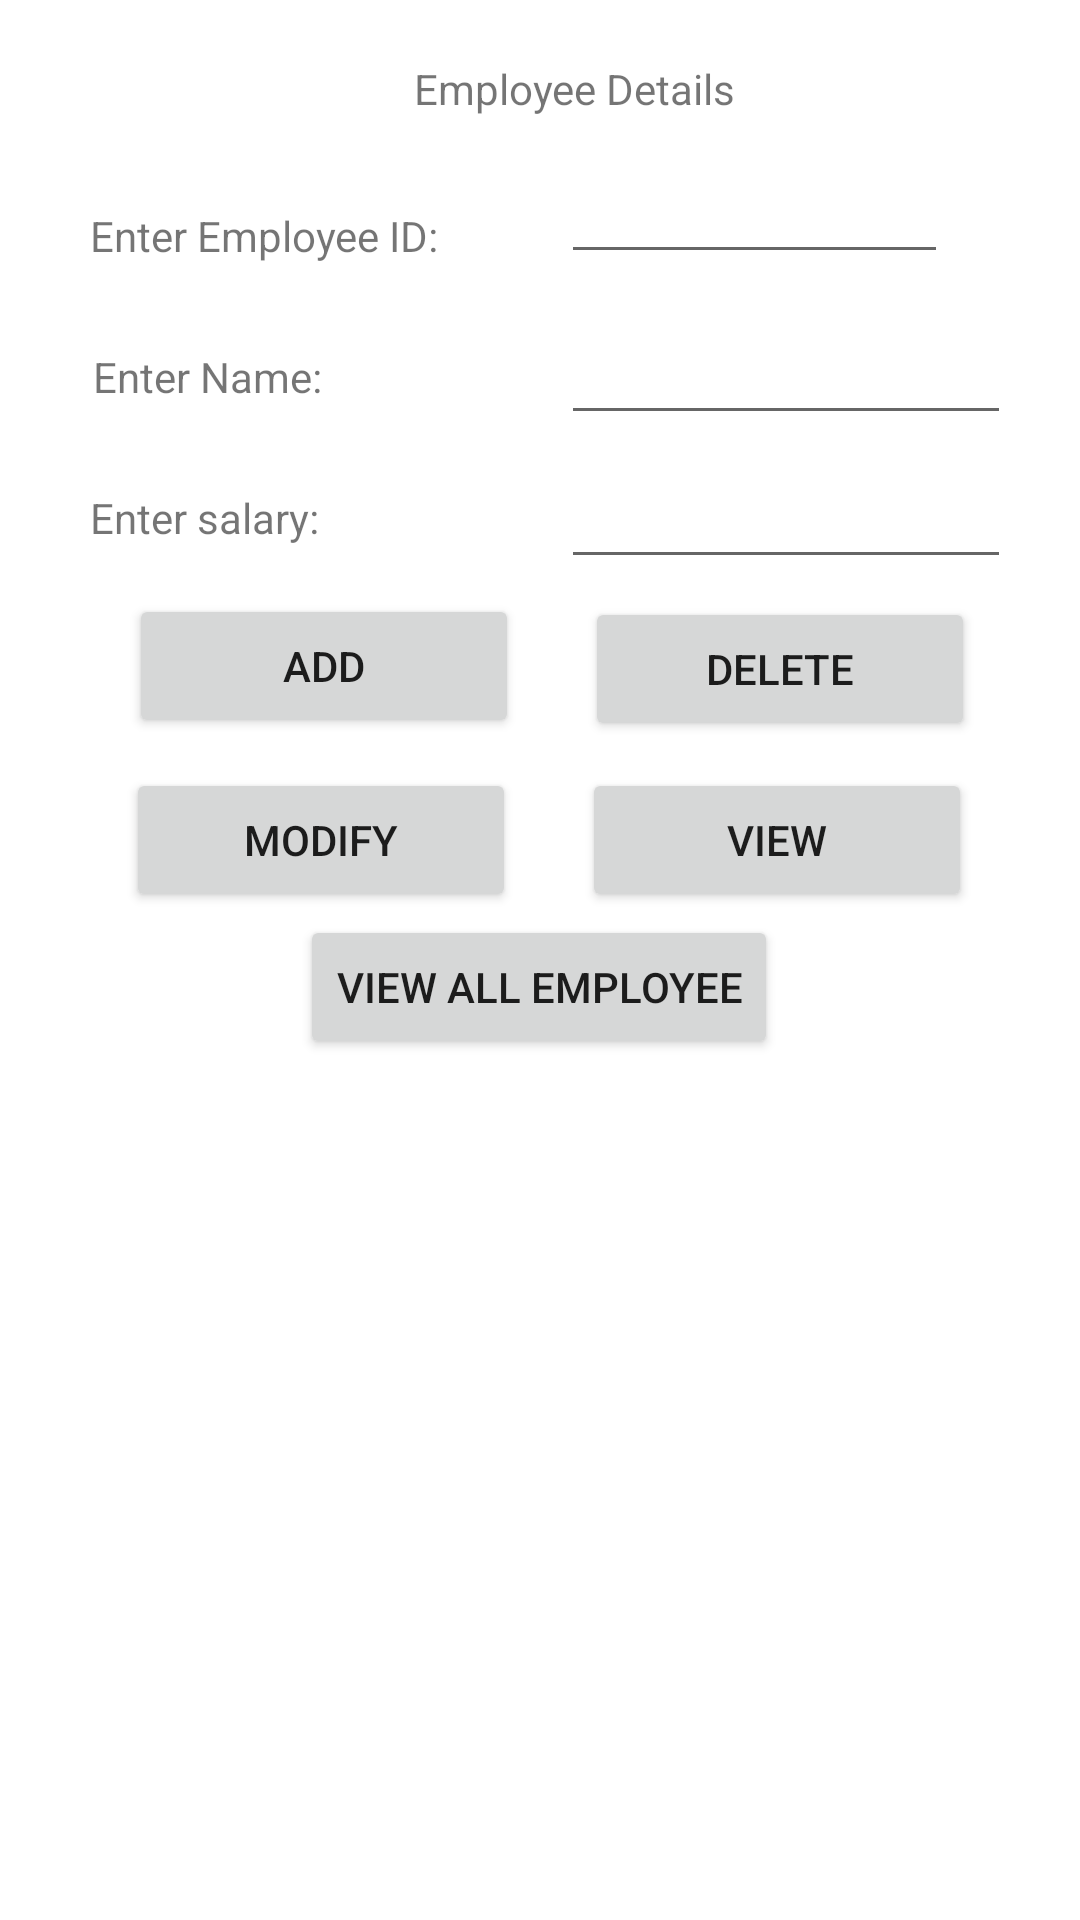

Here is an Android app screen rendered from its layout file. Give the layout XML and the strings, colors and styles it references.
<!-- AndroidManifest.xml: application theme Theme.MCC -->
<!-- res/layout/activity_exp5.xml -->
<AbsoluteLayout xmlns:android="http://schemas.android.com/apk/res/android"  xmlns:tools="http://schemas.android.com/tools"
    android:id="@+id/myLayout"
    android:stretchColumns="0"
    android:layout_height="match_parent"
    android:maxLines="1"
    tools:ignore="Deprecated"
    android:layout_width="wrap_content">
    <EditText
        android:id="@+id/editsalary"
        android:inputType="number"
        android:layout_x="187dp"
        android:layout_y="153dp"
        android:layout_width="150dp"
        android:layout_height="40dp"
        android:layout_above="@+id/btnViewAll"
        android:layout_toRightOf="@+id/btnAdd"
        android:layout_toEndOf="@+id/btnAdd"
        android:layout_marginBottom="44dp" />
    <EditText
        android:id="@+id/editName"
        android:inputType="text"
        android:layout_x="187dp"
        android:layout_y="105dp"
        android:layout_width="150dp"
        android:layout_height="40dp"
        android:layout_above="@+id/textView5"  android:layout_toRightOf="@+id/editEmpid"  android:layout_toEndOf="@+id/editEmpid" />
    <TextView
        android:text="@string/name"
        android:layout_x="31dp"
        android:layout_y="116dp"
        android:layout_width="96dp"
        android:layout_height="wrap_content"  android:layout_above="@+id/btnModify"  android:layout_alignRight="@+id/btnDelete"  android:layout_alignEnd="@+id/btnDelete"  android:layout_marginBottom="63dp" />
    <TextView android:text="@string/empid"  android:layout_x="30dp"
        android:layout_y="69dp"
        android:layout_width="wrap_content"  android:layout_height="wrap_content"  android:layout_marginTop="22dp"
        android:layout_below="@+id/textView4"  android:layout_alignRight="@+id/textView5"  android:layout_alignEnd="@+id/textView5" />
    <TextView
        android:text="@string/title"
        android:layout_x="138dp"
        android:layout_y="20dp"
        android:layout_width="wrap_content"  android:layout_height="wrap_content"  android:layout_alignBaseline="@+id/editName"  android:layout_alignBottom="@+id/editName"  android:layout_toLeftOf="@+id/editsalary"  android:layout_toStartOf="@+id/editsalary" />
    <TextView
        android:text="@string/salary"
        android:layout_x="30dp"
        android:layout_y="163dp"
        android:layout_width="wrap_content"
        android:layout_height="wrap_content"  android:layout_above="@+id/btnModify"  android:layout_toLeftOf="@+id/textView4"  android:layout_toStartOf="@+id/textView4" />
    <EditText
        android:id="@+id/editEmpid"
        android:inputType="number"
        android:layout_x="187dp"
        android:layout_y="50dp"
        android:layout_marginTop="19dp"  android:layout_width="129dp"
        android:layout_height="wrap_content"  android:layout_alignTop="@+id/btnViewAll"  android:layout_toLeftOf="@+id/btnView"  android:layout_toStartOf="@+id/btnView" />
    <Button
        android:id="@+id/btnDelete"
        android:text="@string/delete"
        android:layout_x="195dp"
        android:layout_y="199dp"
        android:layout_width="130dp"
        android:layout_height="wrap_content"  android:layout_below="@+id/editEmpid"  android:layout_alignParentRight="true"  android:layout_alignParentEnd="true"  android:layout_marginTop="12dp" />
    <Button
        android:id="@+id/btnAdd"
        android:text="@string/add"
        android:layout_x="43dp"
        android:layout_y="198dp"
        android:layout_marginBottom="13dp"  android:layout_alignBottom="@+id/editEmpid"  android:layout_toRightOf="@+id/btnDelete"  android:layout_toEndOf="@+id/btnDelete"  android:layout_width="130dp"
        android:layout_height="wrap_content" />
    <Button
        android:id="@+id/btnModify"
        android:text="@string/modify"
        android:layout_x="42dp"
        android:layout_y="256dp"
        android:layout_width="130dp"
        android:layout_height="wrap_content"  android:layout_above="@+id/editsalary"  android:layout_alignLeft="@+id/editEmpid"
        android:layout_alignStart="@+id/editEmpid" />
    <Button
        android:id="@+id/btnView"
        android:text="@string/view"
        android:layout_x="194dp"
        android:layout_y="256dp"
        android:layout_width="130dp"
        android:layout_height="wrap_content"
        android:layout_alignBaseline="@+id/btnDelete"  android:layout_alignBottom="@+id/btnDelete"  android:layout_alignParentLeft="true"
        android:layout_alignParentStart="true"
        android:layout_marginLeft="52dp"
        android:layout_marginStart="52dp" />
    <Button
        android:id="@+id/btnViewAll"
        android:text="@string/view_all"
        android:layout_x="100dp"
        android:layout_y="305dp"
        android:layout_marginBottom="151dp"
        android:layout_width="wrap_content"
        android:layout_height="wrap_content"
        android:layout_alignParentBottom="true"
        android:layout_toRightOf="@+id/btnDelete"  android:layout_toEndOf="@+id/btnDelete" /> </AbsoluteLayout>
<!-- resources referenced by this layout -->
<resources>
  <string name="add">Add</string>
  <string name="delete">Delete</string>
  <string name="empid">Enter Employee ID: </string>
  <string name="modify">Modify</string>
  <string name="name">Enter Name: </string>
  <string name="salary">Enter salary: </string>
  <string name="title">Employee Details</string>
  <string name="view">View</string>
  <string name="view_all">View All Employee</string>
  <style name="Theme.MCC" parent="Theme.MaterialComponents.DayNight.DarkActionBar">
          
          <item name="colorPrimary">@color/purple_500</item>
          <item name="colorPrimaryVariant">@color/purple_700</item>
          <item name="colorOnPrimary">@color/white</item>
          
          <item name="colorSecondary">@color/teal_200</item>
          <item name="colorSecondaryVariant">@color/teal_700</item>
          <item name="colorOnSecondary">@color/black</item>
          
          <item name="android:statusBarColor" tools:targetApi="l">?attr/colorPrimaryVariant</item>
          
      </style>
  <!-- not gathered from this repository: default colours our renderer supplied (Android Studio template values) -->
  <color name="purple_500">#FF6200EE</color>
  <color name="purple_700">#FF3700B3</color>
  <color name="teal_200">#FF03DAC5</color>
  <color name="teal_700">#FF018786</color>
  <color name="black">#FF000000</color>
  <color name="white">#FFFFFFFF</color>
</resources>
